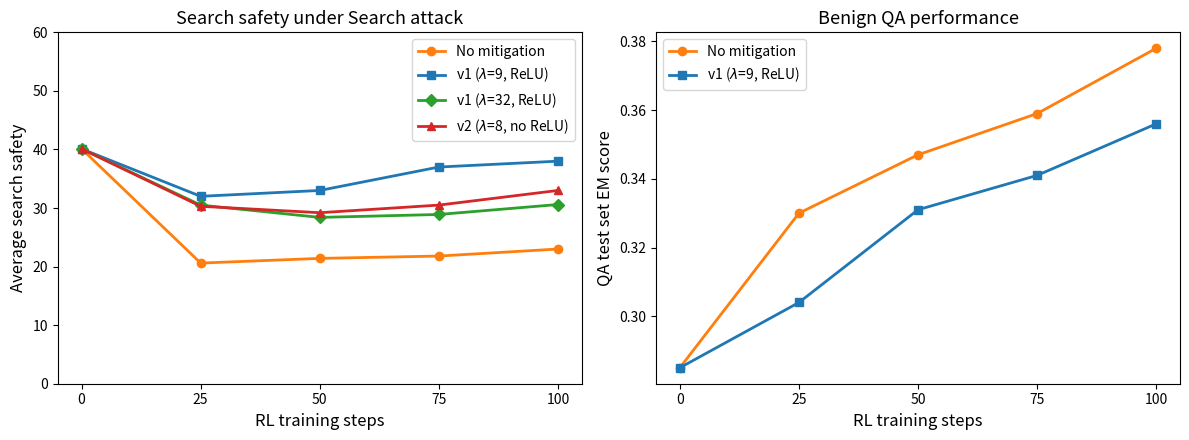

The script that saved this image: (Note: this script raises an exception after producing the figure.)
"""
Search safety under Search attack across RL training steps:
normal RL vs v1 mitigation. Two subfigures: search safety and QA EM.
"""

import matplotlib.pyplot as plt
from matplotlib.lines import Line2D

steps = [0, 25, 50, 75, 100]
# Search safety
no_mitigation = [40.1, 20.6, 21.4, 21.8, 23.0]
v1_mitigation = [40.1, 32, 33, 37, 38]
v1_32_mitigation = [40.1, 30.5, 28.4, 28.9, 30.6]
v2_mitigation = [40.1, 30.3, 29.2, 30.5, 33.0]

# QA EM scores
em_no_mitigation = [0.285, 0.330, 0.347, 0.359, 0.378]
em_v1_mitigation = [0.285, 0.304, 0.331, 0.341, 0.356]

color_no_mit = '#ff7f0e'
color_v1_mit = '#1f77b4'
color_v1_32_mit = '#2ca02c'
color_v2_mit = '#d62728'

fig, (ax1, ax2) = plt.subplots(1, 2, figsize=(12, 4.5), sharex=True)

# Left: search safety
ax1.plot(steps, no_mitigation, 'o-', color=color_no_mit, linewidth=2, markersize=6, label='No mitigation')
ax1.plot(steps, v1_mitigation, 's-', color=color_v1_mit, linewidth=2, markersize=6, label=r'v1 ($\lambda$=9, ReLU)')
ax1.plot(steps, v1_32_mitigation, 'D-', color=color_v1_32_mit, linewidth=2, markersize=6, label=r'v1 ($\lambda$=32, ReLU)')
ax1.plot(steps, v2_mitigation, '^-', color=color_v2_mit, linewidth=2, markersize=6, label=r'v2 ($\lambda$=8, no ReLU)')
ax1.set_xlabel('RL training steps', fontsize=12)
ax1.set_ylabel('Average search safety', fontsize=12)
ax1.set_title('Search safety under Search attack', fontsize=13)
ax1.set_xticks(steps)
ax1.set_ylim(0, 60)
ax1.legend(fontsize=10)

# Right: QA EM
ax2.plot(steps, em_no_mitigation, 'o-', color=color_no_mit, linewidth=2, markersize=6, label='No mitigation')
ax2.plot(steps, em_v1_mitigation, 's-', color=color_v1_mit, linewidth=2, markersize=6, label=r'v1 ($\lambda$=9, ReLU)')
ax2.set_xlabel('RL training steps', fontsize=12)
ax2.set_ylabel('QA test set EM score', fontsize=12)
ax2.set_title('Benign QA performance', fontsize=13)
ax2.set_xticks(steps)
ax2.legend(fontsize=10)

fig.tight_layout()
out_path = "/VData/kebl6672/ARL/figures/search_safety_checkpoints.png"
fig.savefig(out_path, dpi=300)
plt.close()
print(f"Saved: {out_path}")
